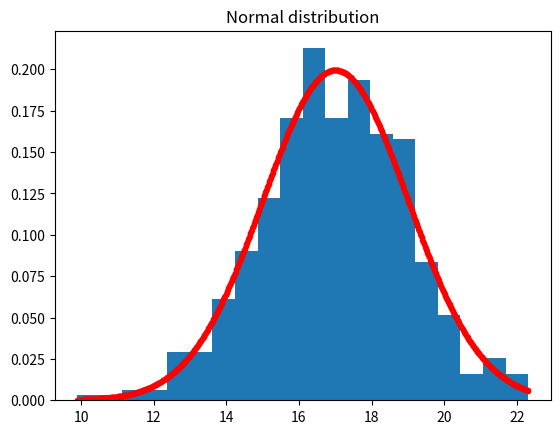

Write Python code to recreate this figure.
# exercise 4.1.3

from matplotlib.pyplot import (figure, title, subplot, plot, hist, show)
import numpy as np
from scipy import stats

# Number of samples
N = 500

# Mean
mu = 17

# Standard deviation
s = 2

# Number of bins in histogram
nbins = 20

# Generate samples from the Normal distribution
X = np.random.normal(mu,s,N).T 
# or equally:
X = np.random.randn(N).T * s + mu

# Plot the histogram
f = figure()
title('Normal distribution')
hist(X, bins=nbins, density=True)

# Over the histogram, plot the theoretical probability distribution function:
x = np.linspace(X.min(), X.max(), 1000)
pdf = stats.norm.pdf(x,loc=17,scale=2)
plot(x,pdf,'.',color='red')

# Compute empirical mean and standard deviation
mu_ = X.mean()
s_ = X.std(ddof=1)

print("Theoretical mean: ", mu)
print("Theoretical std.dev.: ", s)
print("Empirical mean: ", mu_)
print("Empirical std.dev.: ", s_)

show()

print('Ran Exercise 4.1.3')